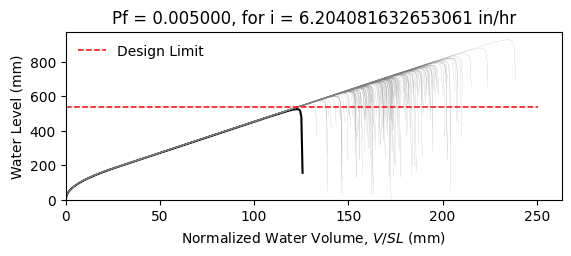

Data behind this chart, as committed beside it:
W12X30, L = 360.0 in, slope = 0.020833333333333332 in/in, dead load = 6.944444444444444e-05 kip/in…
zwlim AISC Appendix 2, zwlim DAMP, zwlim Proposed for ASCE 7, zwlim Neglect Ponding, dhnom Denver, dhnom New York, dhnom New Orleans, dh Denver, dh New York, dh New Orleans, dmax
19.32, 20.68, 17.34, 19.32, 1.186, 1.186, 1.186, 1.708, 1.708, 1.708, 29.95, Safe, 
19.32, 20.68, 17.34, 19.32, 1.186, 1.186, 1.186, 1.708, 1.708, 1.708, 25.98, Safe, 
19.32, 20.68, 17.34, 19.32, 1.186, 1.186, 1.186, 1.708, 1.708, 1.708, 24.84, Safe, 
19.32, 20.68, 17.34, 19.32, 1.186, 1.186, 1.186, 1.708, 1.708, 1.708, 29.33, Safe, 
19.32, 20.68, 17.34, 19.32, 1.186, 1.186, 1.186, 1.708, 1.708, 1.708, 24.74, Safe, 
19.32, 20.68, 17.34, 19.32, 1.186, 1.186, 1.186, 1.708, 1.708, 1.708, 36.53, Safe, 
19.32, 20.68, 17.34, 19.32, 1.186, 1.186, 1.186, 1.708, 1.708, 1.708, 27.5, Safe, 
19.32, 20.68, 17.34, 19.32, 1.186, 1.186, 1.186, 1.708, 1.708, 1.708, 24.84, Safe, 
19.32, 20.68, 17.34, 19.32, 1.186, 1.186, 1.186, 1.708, 1.708, 1.708, 28.7, Safe, 
19.32, 20.68, 17.34, 19.32, 1.186, 1.186, 1.186, 1.708, 1.708, 1.708, 26.97, Safe, 
19.32, 20.68, 17.34, 19.32, 1.186, 1.186, 1.186, 1.708, 1.708, 1.708, 23.8, Safe, 
19.32, 20.68, 17.34, 19.32, 1.186, 1.186, 1.186, 1.708, 1.708, 1.708, 22.93, Safe, 
19.32, 20.68, 17.34, 19.32, 1.186, 1.186, 1.186, 1.708, 1.708, 1.708, 28.85, Safe, 
19.32, 20.68, 17.34, 19.32, 1.186, 1.186, 1.186, 1.708, 1.708, 1.708, 25.39, Safe, 
19.32, 20.68, 17.34, 19.32, 1.186, 1.186, 1.186, 1.708, 1.708, 1.708, 29.6, Safe, 
19.32, 20.68, 17.34, 19.32, 1.186, 1.186, 1.186, 1.708, 1.708, 1.708, 26.74, Safe, 
19.32, 20.68, 17.34, 19.32, 1.186, 1.186, 1.186, 1.708, 1.708, 1.708, 27.68, Safe, 
19.32, 20.68, 17.34, 19.32, 1.186, 1.186, 1.186, 1.708, 1.708, 1.708, 30.28, Safe, 
19.32, 20.68, 17.34, 19.32, 1.186, 1.186, 1.186, 1.708, 1.708, 1.708, 24.66, Safe, 
19.32, 20.68, 17.34, 19.32, 1.186, 1.186, 1.186, 1.708, 1.708, 1.708, 25.91, Safe, 
19.32, 20.68, 17.34, 19.32, 1.186, 1.186, 1.186, 1.708, 1.708, 1.708, 24.65, Safe, 
19.32, 20.68, 17.34, 19.32, 1.186, 1.186, 1.186, 1.708, 1.708, 1.708, 29.3, Safe, 
19.32, 20.68, 17.34, 19.32, 1.186, 1.186, 1.186, 1.708, 1.708, 1.708, 30.78, Safe, 
19.32, 20.68, 17.34, 19.32, 1.186, 1.186, 1.186, 1.708, 1.708, 1.708, 27.06, Safe, 
19.32, 20.68, 17.34, 19.32, 1.186, 1.186, 1.186, 1.708, 1.708, 1.708, 25.77, Safe, 
19.32, 20.68, 17.34, 19.32, 1.186, 1.186, 1.186, 1.708, 1.708, 1.708, 22.65, Safe, 
19.32, 20.68, 17.34, 19.32, 1.186, 1.186, 1.186, 1.708, 1.708, 1.708, 28.53, Safe, 
19.32, 20.68, 17.34, 19.32, 1.186, 1.186, 1.186, 1.708, 1.708, 1.708, 28.31, Safe, 
19.32, 20.68, 17.34, 19.32, 1.186, 1.186, 1.186, 1.708, 1.708, 1.708, 24.8, Safe, 
19.32, 20.68, 17.34, 19.32, 1.186, 1.186, 1.186, 1.708, 1.708, 1.708, 31.63, Safe, 
19.32, 20.68, 17.34, 19.32, 1.186, 1.186, 1.186, 1.708, 1.708, 1.708, 27.42, Safe, 
19.32, 20.68, 17.34, 19.32, 1.186, 1.186, 1.186, 1.708, 1.708, 1.708, 28.67, Safe, 
19.32, 20.68, 17.34, 19.32, 1.186, 1.186, 1.186, 1.708, 1.708, 1.708, 25.62, Safe, 
19.32, 20.68, 17.34, 19.32, 1.186, 1.186, 1.186, 1.708, 1.708, 1.708, 30.56, Safe, 
19.32, 20.68, 17.34, 19.32, 1.186, 1.186, 1.186, 1.708, 1.708, 1.708, 29.05, Safe, 
19.32, 20.68, 17.34, 19.32, 1.186, 1.186, 1.186, 1.708, 1.708, 1.708, 24.72, Safe, 
19.32, 20.68, 17.34, 19.32, 1.186, 1.186, 1.186, 1.708, 1.708, 1.708, 28.2, Safe, 
19.32, 20.68, 17.34, 19.32, 1.186, 1.186, 1.186, 1.708, 1.708, 1.708, 28.51, Safe, 
19.32, 20.68, 17.34, 19.32, 1.186, 1.186, 1.186, 1.708, 1.708, 1.708, 29.69, Safe, 
19.32, 20.68, 17.34, 19.32, 1.186, 1.186, 1.186, 1.708, 1.708, 1.708, 24.08, Safe, 
19.32, 20.68, 17.34, 19.32, 1.186, 1.186, 1.186, 1.708, 1.708, 1.708, 30.3, Safe, 
19.32, 20.68, 17.34, 19.32, 1.186, 1.186, 1.186, 1.708, 1.708, 1.708, 25.57, Safe, 
19.32, 20.68, 17.34, 19.32, 1.186, 1.186, 1.186, 1.708, 1.708, 1.708, 27.02, Safe, 
19.32, 20.68, 17.34, 19.32, 1.186, 1.186, 1.186, 1.708, 1.708, 1.708, 26.18, Safe, 
19.32, 20.68, 17.34, 19.32, 1.186, 1.186, 1.186, 1.708, 1.708, 1.708, 30.06, Safe, 
19.32, 20.68, 17.34, 19.32, 1.186, 1.186, 1.186, 1.708, 1.708, 1.708, 23.34, Safe, 
19.32, 20.68, 17.34, 19.32, 1.186, 1.186, 1.186, 1.708, 1.708, 1.708, 27.34, Safe, 
19.32, 20.68, 17.34, 19.32, 1.186, 1.186, 1.186, 1.708, 1.708, 1.708, 25.71, Safe, 
19.32, 20.68, 17.34, 19.32, 1.186, 1.186, 1.186, 1.708, 1.708, 1.708, 27.48, Safe, 
19.32, 20.68, 17.34, 19.32, 1.186, 1.186, 1.186, 1.708, 1.708, 1.708, 25.01, Safe, 
19.32, 20.68, 17.34, 19.32, 1.186, 1.186, 1.186, 1.708, 1.708, 1.708, 29.39, Safe, 
19.32, 20.68, 17.34, 19.32, 1.186, 1.186, 1.186, 1.708, 1.708, 1.708, 21.9, Safe, 
19.32, 20.68, 17.34, 19.32, 1.186, 1.186, 1.186, 1.708, 1.708, 1.708, 27.56, Safe, 
19.32, 20.68, 17.34, 19.32, 1.186, 1.186, 1.186, 1.708, 1.708, 1.708, 25.58, Safe, 
19.32, 20.68, 17.34, 19.32, 1.186, 1.186, 1.186, 1.708, 1.708, 1.708, 31.33, Safe, 
19.32, 20.68, 17.34, 19.32, 1.186, 1.186, 1.186, 1.708, 1.708, 1.708, 25.59, Safe, 
19.32, 20.68, 17.34, 19.32, 1.186, 1.186, 1.186, 1.708, 1.708, 1.708, 26.97, Safe, 
19.32, 20.68, 17.34, 19.32, 1.186, 1.186, 1.186, 1.708, 1.708, 1.708, 25.46, Safe, 
19.32, 20.68, 17.34, 19.32, 1.186, 1.186, 1.186, 1.708, 1.708, 1.708, 22.82, Safe, 
... 142 more rows
